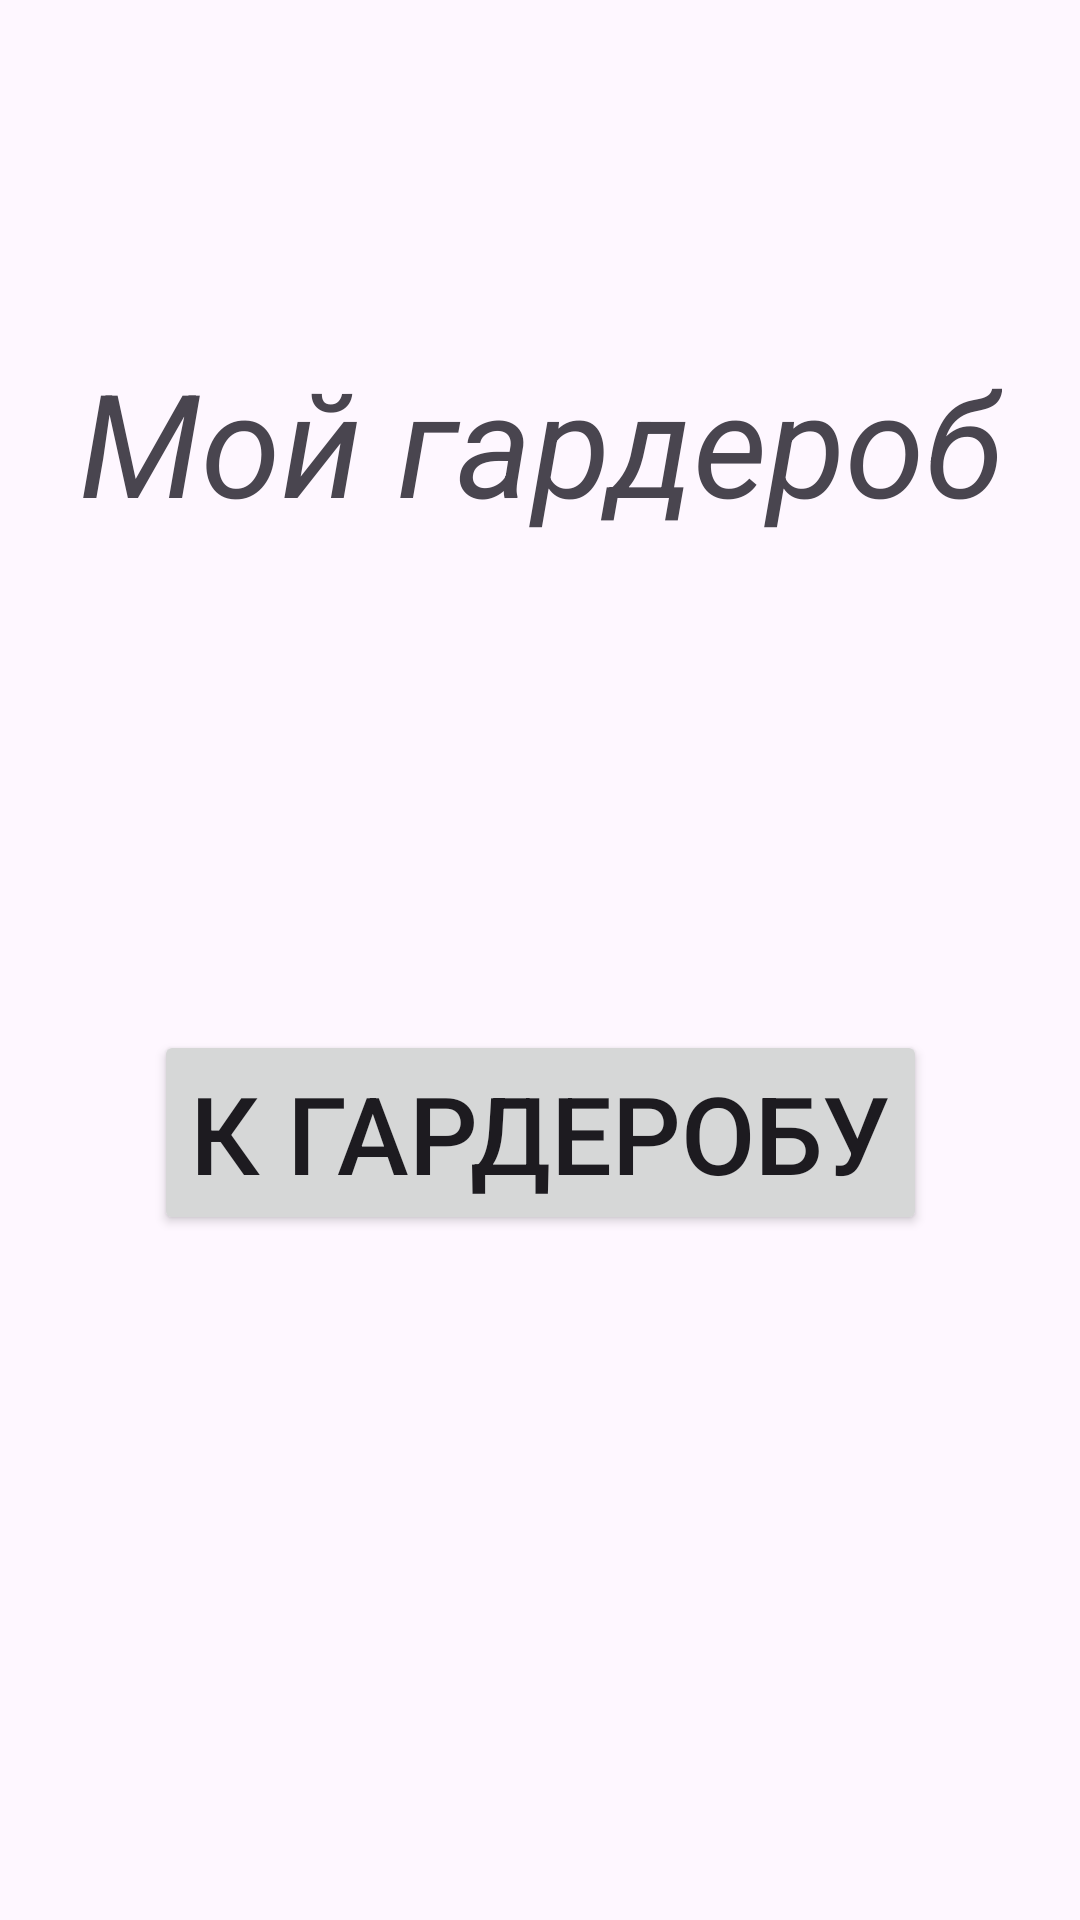

Write the Android layout XML for this screen, with the resource values it uses.
<!-- AndroidManifest.xml: application theme Theme.RecyclerViewClickListener -->
<!-- res/layout/activity_main.xml -->
<?xml version="1.0" encoding="utf-8"?>
<androidx.constraintlayout.widget.ConstraintLayout xmlns:android="http://schemas.android.com/apk/res/android"
    xmlns:app="http://schemas.android.com/apk/res-auto"
    xmlns:tools="http://schemas.android.com/tools"
    android:id="@+id/main"
    android:layout_width="match_parent"
    android:layout_height="match_parent"
    tools:context=".MainActivity">

    <TextView
        android:id="@+id/TextViewTV"
        android:layout_width="wrap_content"
        android:layout_height="wrap_content"
        android:text="Мой гардероб"
        android:textAlignment="center"
        android:textSize="48dp"
        android:textStyle="italic"
        app:layout_constraintBottom_toBottomOf="parent"
        app:layout_constraintEnd_toEndOf="parent"
        app:layout_constraintStart_toStartOf="parent"
        app:layout_constraintTop_toTopOf="parent"
        app:layout_constraintVertical_bias="0.2" />

    <Button
        android:id="@+id/ButtonStartBTN"
        android:layout_width="wrap_content"
        android:layout_height="wrap_content"
        android:text="К гардеробу"
        app:layout_constraintBottom_toBottomOf="parent"
        app:layout_constraintEnd_toEndOf="parent"
        app:layout_constraintStart_toStartOf="parent"
        app:layout_constraintTop_toTopOf="@id/TextViewTV"
        android:textSize="36dp"
        android:textAlignment="center"
        />

</androidx.constraintlayout.widget.ConstraintLayout>
<!-- resources referenced by this layout -->
<resources>
  <style name="Theme.RecyclerViewClickListener" parent="Base.Theme.RecyclerViewClickListener" />
  <style name="Base.Theme.RecyclerViewClickListener" parent="Theme.Material3.DayNight.NoActionBar">
          
          
      </style>
</resources>
